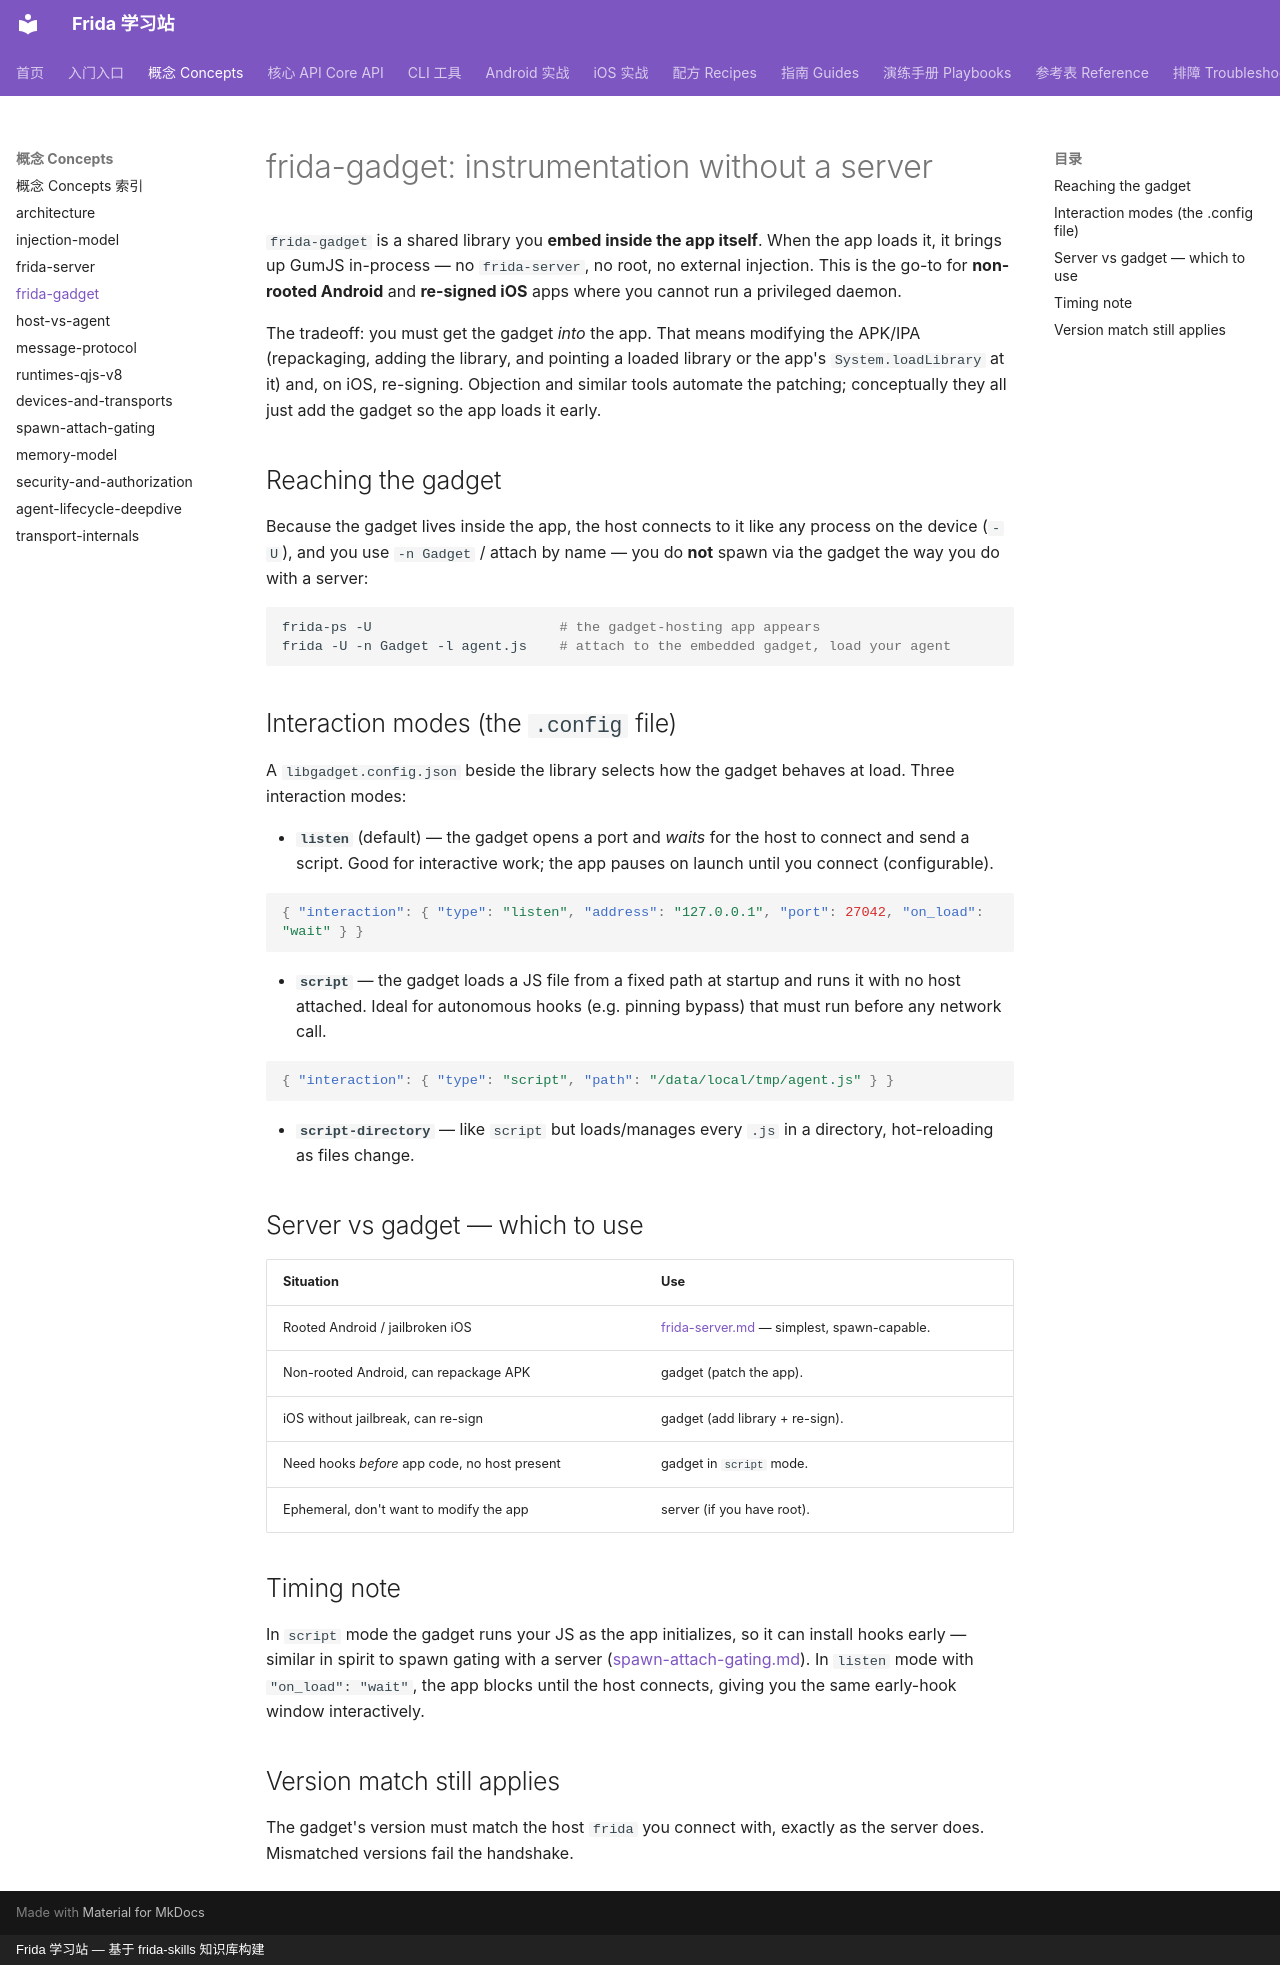

repository: android-security-engineer/frida-skills · page: references/concepts/frida-gadget/index.html · generator: mkdocs · copyright: Frida 学习站 — 基于 frida-skills 知识库构建

---
name: frida-gadget
description: Explains frida-gadget, the embeddable shared library for non-rooted or re-signed apps, its config interaction modes, and when to choose it over frida-server.
---

# frida-gadget: instrumentation without a server

`frida-gadget` is a shared library you **embed inside the app itself**. When the
app loads it, it brings up GumJS in-process — no `frida-server`, no root, no
external injection. This is the go-to for **non-rooted Android** and **re-signed
iOS** apps where you cannot run a privileged daemon.

The tradeoff: you must get the gadget *into* the app. That means modifying the
APK/IPA (repackaging, adding the library, and pointing a loaded library or the
app's `System.loadLibrary` at it) and, on iOS, re-signing. Objection and similar
tools automate the patching; conceptually they all just add the gadget so the app
loads it early.

## Reaching the gadget

Because the gadget lives inside the app, the host connects to it like any process
on the device (`-U`), and you use `-n Gadget` / attach by name — you do **not**
spawn via the gadget the way you do with a server:

```sh
frida-ps -U                       # the gadget-hosting app appears
frida -U -n Gadget -l agent.js    # attach to the embedded gadget, load your agent
```

## Interaction modes (the `.config` file)

A `libgadget.config.json` beside the library selects how the gadget behaves at
load. Three interaction modes:

- **`listen`** (default) — the gadget opens a port and *waits* for the host to
  connect and send a script. Good for interactive work; the app pauses on launch
  until you connect (configurable).

  ```json
  { "interaction": { "type": "listen", "address": "127.0.0.1", "port": 27042, "on_load": "wait" } }
  ```

- **`script`** — the gadget loads a JS file from a fixed path at startup and runs
  it with no host attached. Ideal for autonomous hooks (e.g. pinning bypass) that
  must run before any network call.

  ```json
  { "interaction": { "type": "script", "path": "/data/local/tmp/agent.js" } }
  ```

- **`script-directory`** — like `script` but loads/manages every `.js` in a
  directory, hot-reloading as files change.

## Server vs gadget — which to use

| Situation | Use |
| --- | --- |
| Rooted Android / jailbroken iOS | [frida-server.md](frida-server.md) — simplest, spawn-capable. |
| Non-rooted Android, can repackage APK | gadget (patch the app). |
| iOS without jailbreak, can re-sign | gadget (add library + re-sign). |
| Need hooks *before* app code, no host present | gadget in `script` mode. |
| Ephemeral, don't want to modify the app | server (if you have root). |

## Timing note

In `script` mode the gadget runs your JS as the app initializes, so it can install
hooks early — similar in spirit to spawn gating with a server
([spawn-attach-gating.md](spawn-attach-gating.md)). In `listen` mode with
`"on_load": "wait"`, the app blocks until the host connects, giving you the same
early-hook window interactively.

## Version match still applies

The gadget's version must match the host `frida` you connect with, exactly as the
server does. Mismatched versions fail the handshake.
